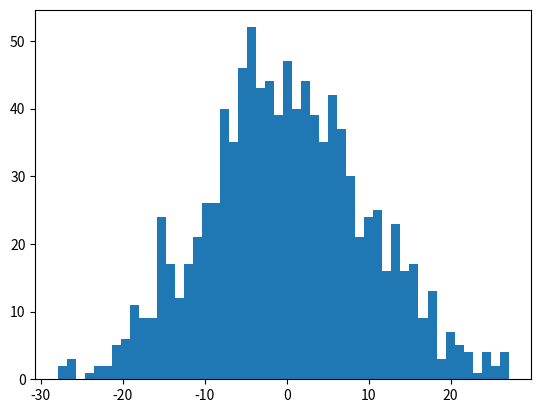

Here is the Python script that generated this plot:
import random
import matplotlib.pyplot as plt
data = []
for i in range(1000):
    data.append(random.normalvariate(0,10))
plt.hist(data,bins=50)
plt.show()
